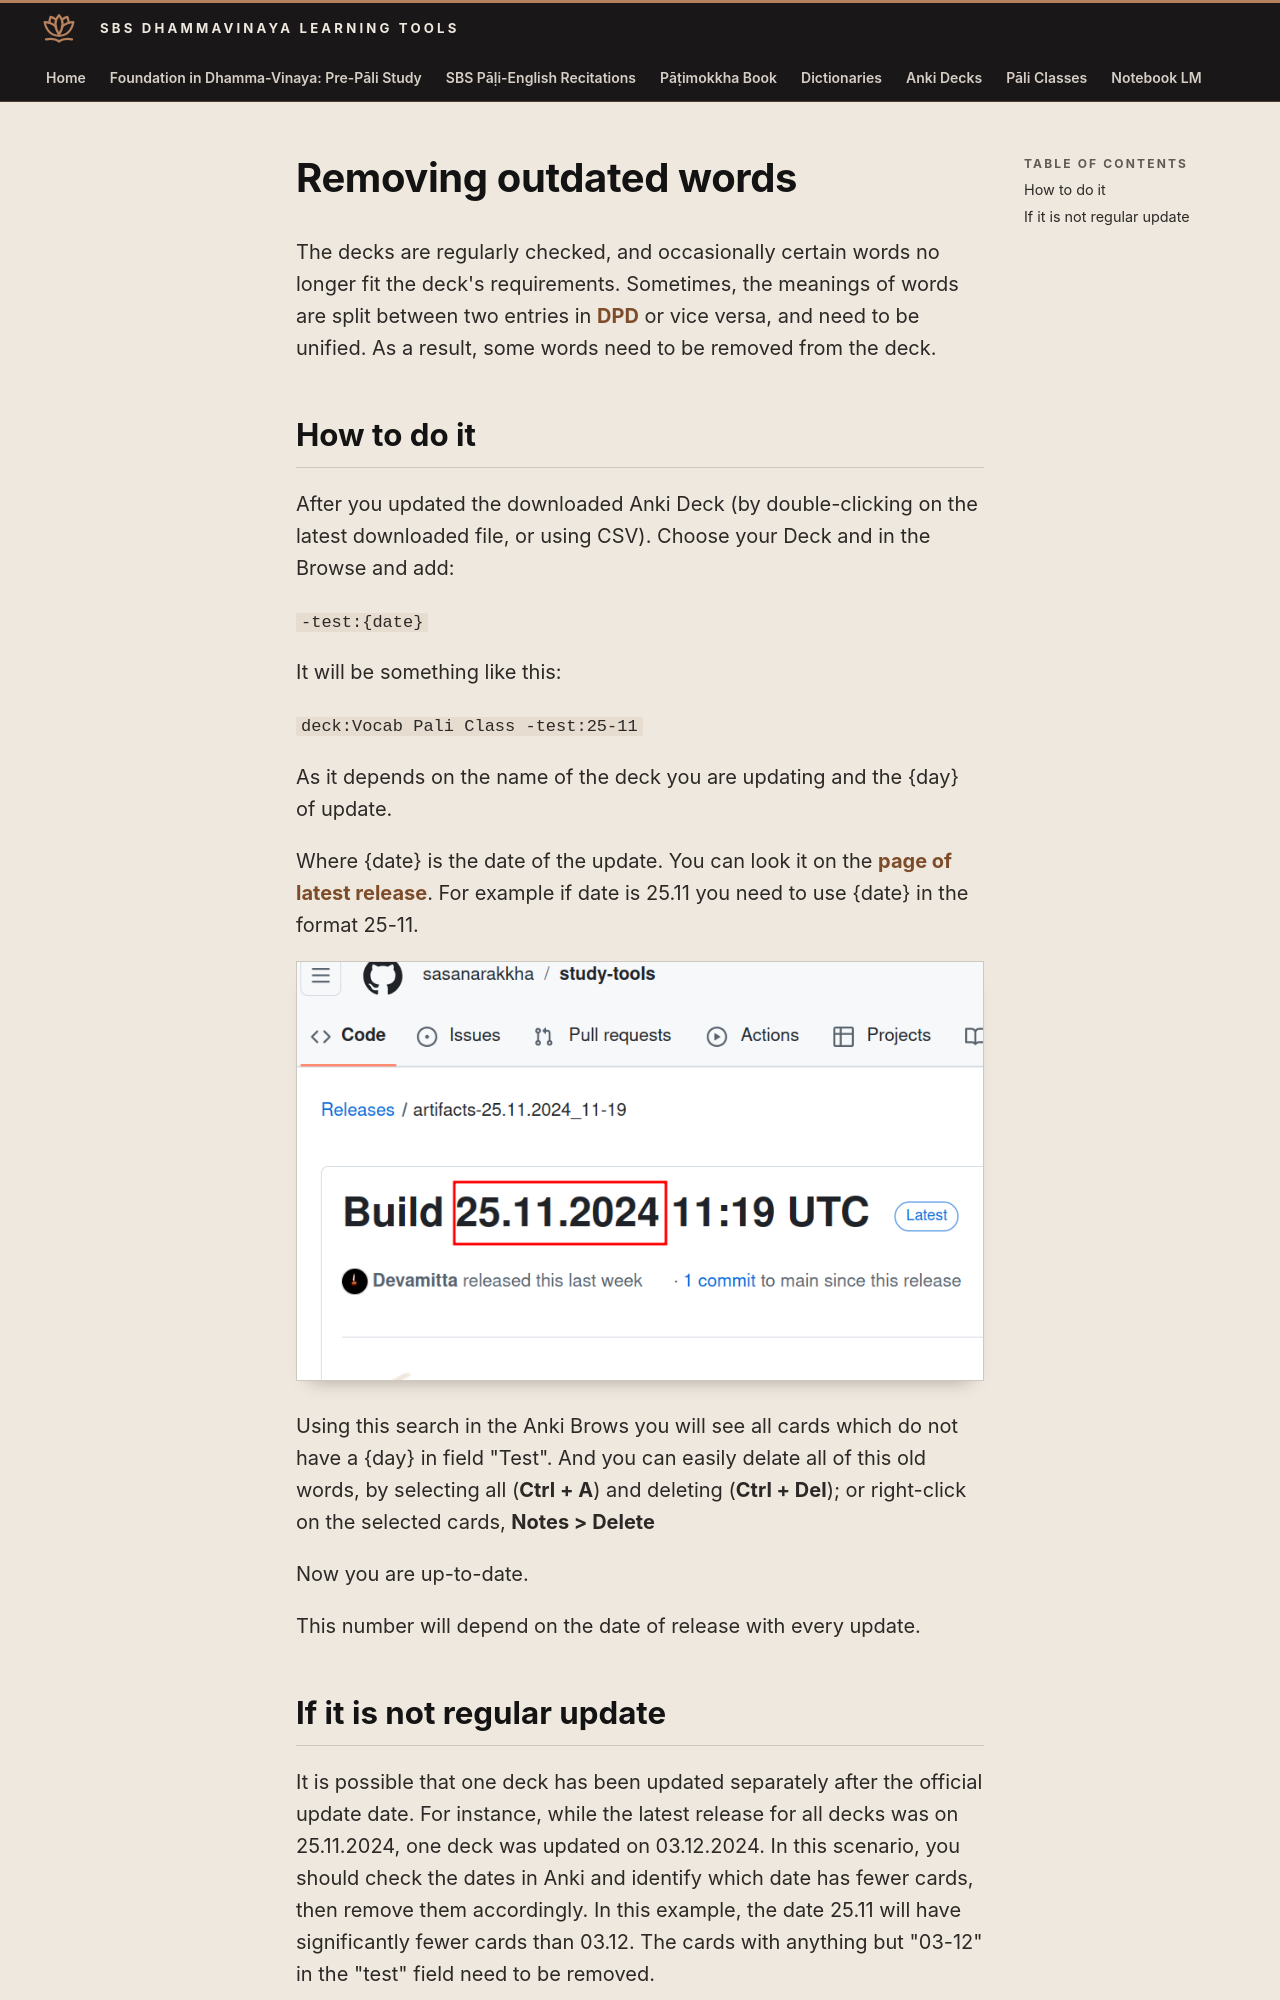

repository: sasanarakkha/study-tools · page: 5-anki/other/test/index.html · generator: mkdocs

# Removing outdated words

The decks are regularly checked, and occasionally certain words no longer fit the deck's requirements. Sometimes, the meanings of words are split between two entries in [DPD](https://digitalpalidictionary.github.io/) or vice versa, and need to be unified. As a result, some words need to be removed from the deck.

## How to do it

After you updated the downloaded Anki Deck (by double-clicking on the latest downloaded file, or using CSV). Choose your Deck and in the Browse and add:

`-test:{date}`

It will be something like this:

`deck:Vocab Pali Class -test:25-11`

As it depends on the name of the deck you are updating and the {day} of update.

Where {date} is the date of the update. You can look it on the [page of latest release](https://github.com/sasanarakkha/study-tools/releases/latest/). For example if date is 25.11 you need to use {date} in the format 25-11.

![2024-12-03_18-33](../../assets/images/anki-browse-test-filter.png)

Using this search in the Anki Brows you will see all cards which do not have a {day} in field "Test". And you can easily delate all of this old words, by selecting all (**Ctrl + A**) and deleting (**Ctrl + Del**); or right-click on the selected cards, **Notes > Delete**

Now you are up-to-date.

This number will depend on the date of release with every update.
